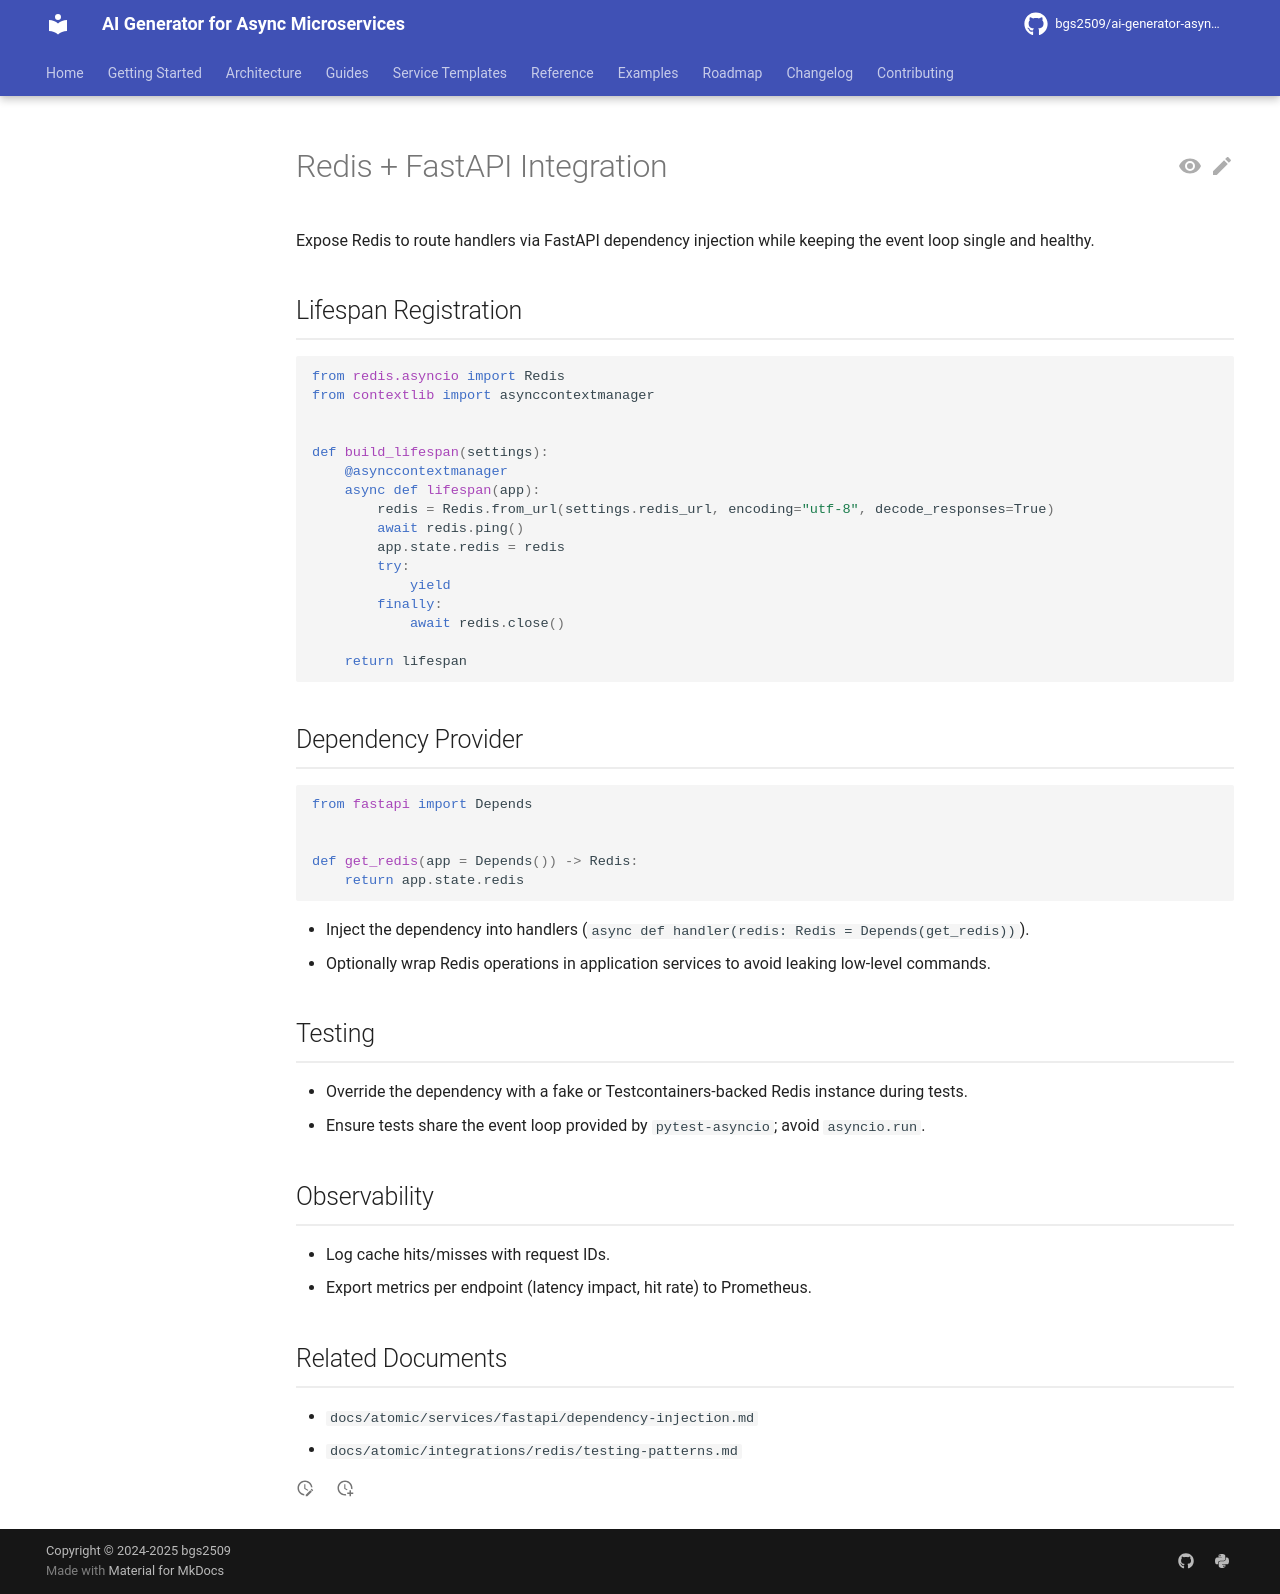

repository: bgs2509/ai-generator-asyncmicroservices · page: atomic/integrations/redis/fastapi-integration/index.html · generator: mkdocs

# Redis + FastAPI Integration

Expose Redis to route handlers via FastAPI dependency injection while keeping the event loop single and healthy.

## Lifespan Registration

```python
from redis.asyncio import Redis
from contextlib import asynccontextmanager


def build_lifespan(settings):
    @asynccontextmanager
    async def lifespan(app):
        redis = Redis.from_url(settings.redis_url, encoding="utf-8", decode_responses=True)
        await redis.ping()
        app.state.redis = redis
        try:
            yield
        finally:
            await redis.close()

    return lifespan
```

## Dependency Provider

```python
from fastapi import Depends


def get_redis(app = Depends()) -> Redis:
    return app.state.redis
```

- Inject the dependency into handlers (`async def handler(redis: Redis = Depends(get_redis))`).
- Optionally wrap Redis operations in application services to avoid leaking low-level commands.

## Testing

- Override the dependency with a fake or Testcontainers-backed Redis instance during tests.
- Ensure tests share the event loop provided by `pytest-asyncio`; avoid `asyncio.run`.

## Observability

- Log cache hits/misses with request IDs.
- Export metrics per endpoint (latency impact, hit rate) to Prometheus.

## Related Documents

- `docs/atomic/services/fastapi/dependency-injection.md`
- `docs/atomic/integrations/redis/testing-patterns.md`
